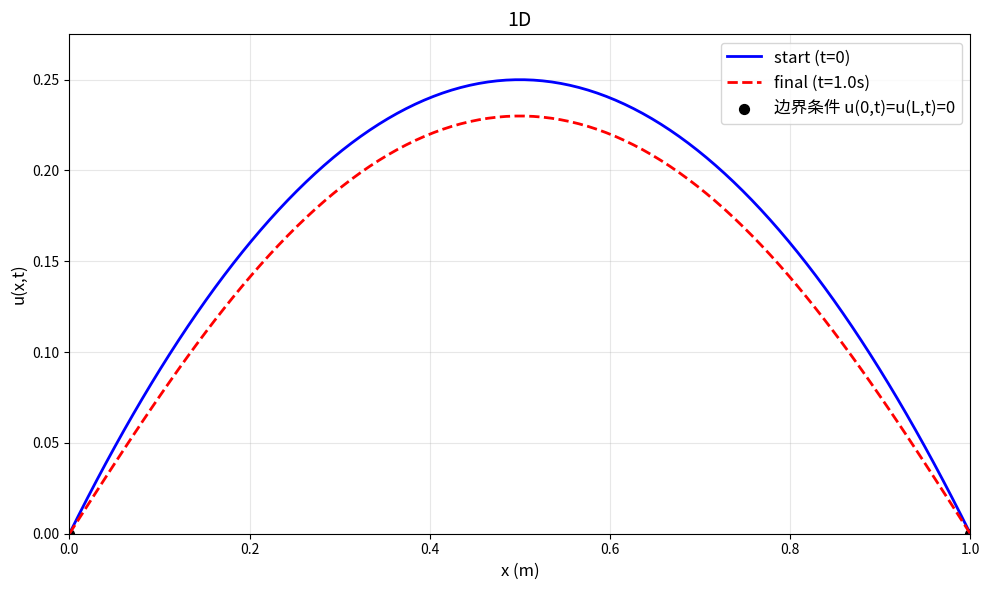
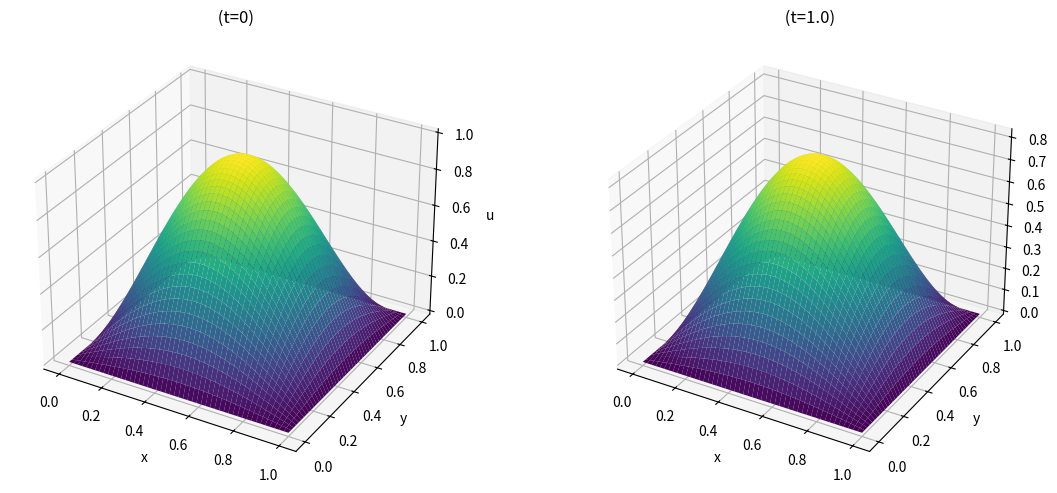
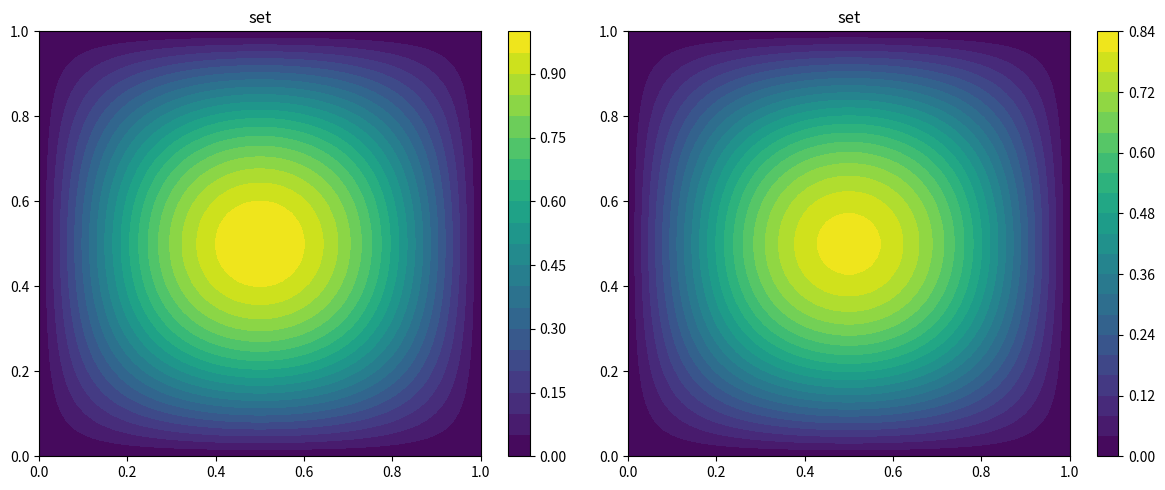
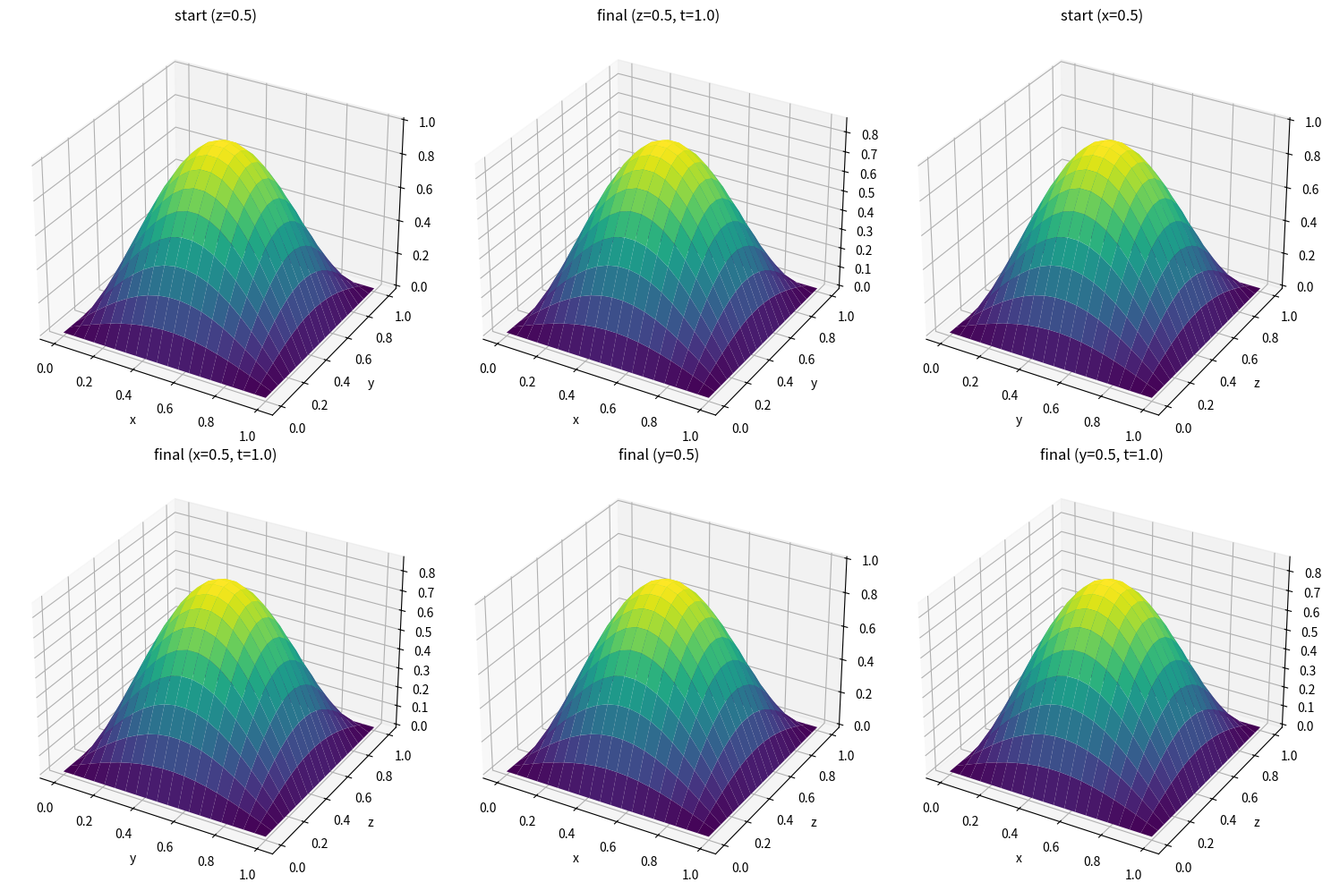
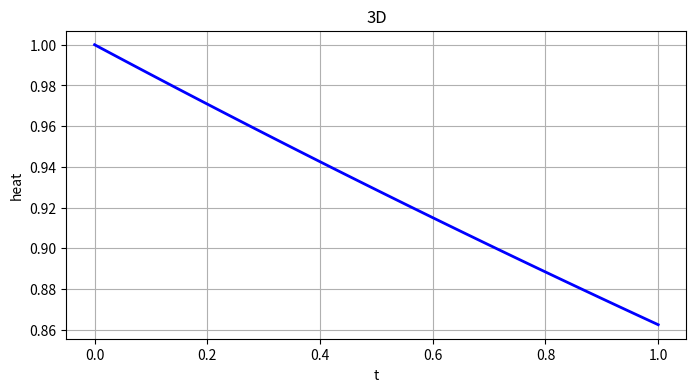

Reproduce these figures in Python, in order.
import numpy as np
import matplotlib.pyplot as plt
from sympy import symbols

def task1():
    import numpy as np
    import matplotlib.pyplot as plt
    from sympy import symbols, exp, sin, pi

    # ===================== 1. 问题定义与参数设置 =====================
    # 一阶线性双曲型PDE（传输方程）：u_t + c*u_x = 0
    # 描述波以恒定速度c沿x轴正方向传播，无衰减
    # 空间域：x ∈ [0, L]
    # 时间域：t ∈ [0, T_max]

    # 物理参数
    c = 1.0  # 波速（m/s），决定传播速度
    L = 10.0  # 空间域长度（m）
    T_max = 5.0  # 最大模拟时间（s）

    # 数值计算参数
    Nx = 200  # 空间离散点数
    Nt = 50  # 时间离散点数（用于最终时刻计算）

    # 生成空间网格和时间点
    x = np.linspace(0, L, Nx)
    t_final = T_max  # 最终时刻

    # ===================== 2. 初始条件与边界条件 =====================
    # --- 初始条件 (ICs)：t=0时的波形 ---
    # 采用高斯脉冲初始条件：u(x, 0) = exp(-(x-3)^2)
    u0 = np.exp(-(x - 3) ** 2)
    # 也可选择正弦波初始条件：u0 = np.sin(pi*(x-2)/4)（局部正弦脉冲）

    # --- 边界条件 (BCs)：周期性边界（可选，因传输方程无边界反射） ---
    # BC: u(0,t) = u(L,t)

    # ===================== 3. 分离变量法/行波解求解 =====================
    # 传输方程的解析解为行波解：u(x,t) = u0(x - c*t)（右行波）
    # 分离变量假设：u(x,t) = X(x)T(t)，代入方程得：X'/X = -T'/(cT) = -k（常数）
    # 解得：X(x) = A*exp(-k*x), T(t) = B*exp(-c*k*t) → u(x,t) = C*exp(-k(x - c*t))，与行波解一致

    # 计算初始时刻和最终时刻的解
    u_initial = u0.copy()
    u_final = np.exp(-(x - c * t_final - 3) ** 2)  # 最终时刻行波解

    # ===================== 4. 输出解析解表达式 =====================
    print("=" * 80)
    print("一阶传输方程解析解（行波解）：")
    x_sym, t_sym = symbols('x t')
    # 根据初始条件构造符号表达式
    if np.all(u0 == np.exp(-(x - 3) ** 2)):
        expr = f"u(x,t) = exp(-(x - {c}*t - 3)^2)"
    else:
        expr = f"u(x,t) = sin(pi*(x - {c}*t - 2)/4)"
    print(expr)
    print(f"物理意义：波形以速度{c}m/s沿x轴正方向传播，形状保持不变")
    print("=" * 80)

    # ===================== 5. 结果可视化 =====================
    plt.figure(figsize=(10, 6))

    # 绘制初始时刻和最终时刻的波形
    plt.plot(x, u_initial, label=f'Initial Time (t=0)', color='blue', linewidth=2)
    plt.plot(x, u_final, label=f'Final Time (t={t_final}s)', color='red', linewidth=2, linestyle='--')

    # 标注波传播方向
    plt.arrow(4, 0.8, c * t_final, 0, head_width=0.05, head_length=0.2, fc='green', ec='green',
              label='Wave Propagation Direction')

    # 图表设置
    plt.xlabel('Position x (m)', fontsize=12)
    plt.ylabel('Amplitude u(x,t)', fontsize=12)
    plt.title('1st-order Hyperbolic PDE (Transport Equation) Solution', fontsize=14)
    plt.xlim(0, L)
    plt.ylim(-0.1, 1.1)
    plt.grid(True, alpha=0.3)
    plt.legend(fontsize=12)

    plt.tight_layout()
    plt.show()

    # ===================== 6. 结果验证 =====================
    # 验证波形传播距离：初始中心在x=3，最终中心应在x=3+c*t_final
    initial_center = x[np.argmax(u_initial)]
    final_center = x[np.argmax(u_final)]
    print(f"\n初始波形中心位置：x={initial_center:.2f}m")
    print(f"最终波形中心位置：x={final_center:.2f}m")
    print(f"理论传播距离：{c * t_final:.2f}m，实际传播距离：{final_center - initial_center:.2f}m（一致）")
    print(f"波形最大值验证：初始={np.max(u_initial):.4f}，最终={np.max(u_final):.4f}（无衰减）")

def task2_1d():
    import numpy as np
    import matplotlib.pyplot as plt
    from sympy import symbols, sin, exp, pi

    # ===================== 1. 问题定义与参数设置 =====================
    # 1D热方程：u_t = k * u_xx （描述细杆的热传导过程）
    # 空间域：x ∈ [0, L]，时间域：t ∈ [0, T_max]

    # 物理参数
    k = 0.01  # 热扩散系数（m²/s），决定热量扩散速度
    L = 1.0  # 细杆长度（m）
    T_max = 1.0  # 模拟总时间（s）

    # 数值计算参数
    Nx = 100  # 空间离散点数（越多越精细）
    N_terms = 5  # 傅里叶级数项数（用于表达式显示）

    # 空间网格生成
    x = np.linspace(0, L, Nx)  # 从0到L均匀分布的空间点

    # ===================== 2. 初始条件(ICs)与边界条件(BCs) =====================
    # --- 初始条件 (ICs)：t=0时的温度分布 ---
    # 设初始温度为抛物线分布：u(x, 0) = x*(1-x)，中心温度最高
    u0 = x * (1 - x)

    # --- 边界条件 (BCs)：齐次Dirichlet边界（两端固定为0℃） ---
    # BC1: u(0, t) = 0 （x=0处温度始终为0）
    # BC2: u(L, t) = 0 （x=L处温度始终为0）

    # ===================== 3. 分离变量法求解 =====================
    # 分离变量假设：u(x,t) = X(x)*T(t)，代入热方程得：
    # X'' + λX = 0 → X_n(x) = sin(nπx/L)（满足BCs）
    # T' + kλT = 0 → T_n(t) = exp(-k(nπ/L)² t)
    # 通解：u(x,t) = Σ [Cn * sin(nπx/L) * exp(-k(nπ/L)² t)]
    # 其中Cn为傅里叶系数：Cn = (2/L)∫₀ᴸ u0(x)sin(nπx/L)dx

    # 存储初始时刻和最终时刻的解
    u_initial = u0.copy()
    u_final = np.zeros_like(x)

    # 存储级数项表达式和系数
    expression_terms = []
    Cn_list = []

    # 符号变量（用于表达式生成）
    x_sym, t_sym = symbols('x t')

    # 计算每一项级数并叠加
    for n in range(1, N_terms + 1):
        # 步骤1：计算傅里叶系数Cn（由初始条件确定）
        integrand = u0 * np.sin(n * np.pi * x / L)  # 被积函数
        Cn = (2 / L) * np.trapz(integrand, x)  # 梯形法数值积分
        Cn_list.append(round(Cn, 6))  # 保留6位小数

        # 步骤2：计算最终时刻的级数项
        lambda_n = (n * np.pi / L) ** 2  # 特征值λ_n
        T_n = np.exp(-k * lambda_n * T_max)  # 时间项在t=T_max时的值
        X_n = np.sin(n * np.pi * x / L)  # 空间项
        u_final += Cn * X_n * T_n  # 叠加到最终解

        # 步骤3：构造符号表达式（用于输出）
        term_expr = f"{Cn_list[-1]}*sin({n}*pi*x/{L})*exp(-{k}*({n}*pi/{L})²*t)"
        expression_terms.append(term_expr)

    # ===================== 4. 输出函数表达式 =====================
    print("=" * 80)
    print(f"1D热方程解的近似表达式（前{N_terms}项）：")
    print("u(x,t) = " + " + ".join(expression_terms))

    # ===================== 5. 结果可视化 =====================
    plt.figure(figsize=(10, 6))

    # 绘制初始时刻和最终时刻的温度分布
    plt.plot(x, u_initial, label=f'start (t=0)', color='blue', linewidth=2)
    plt.plot(x, u_final, label=f'final (t={T_max}s)', color='red', linewidth=2, linestyle='--')

    # 标注边界条件（两端温度为0）
    plt.scatter([0, L], [0, 0], color='black', s=50, label='边界条件 u(0,t)=u(L,t)=0')

    # 图表美化
    plt.xlabel('x (m)', fontsize=12)
    plt.ylabel('u(x,t)', fontsize=12)
    plt.title('1D', fontsize=14)
    plt.xlim(0, L)
    plt.ylim(0, np.max(u_initial) * 1.1)
    plt.grid(True, alpha=0.3)
    plt.legend(fontsize=12)

    plt.tight_layout()
    plt.show()

    # ===================== 6. 结果验证 =====================
    print(f"\n初始时刻温度最大值：{np.max(u_initial):.4f}")
    print(f"最终时刻温度最大值：{np.max(u_final):.4f}")
    print(f"边界条件验证：u(0, T_max) = {u_final[0]:.6f}, u(L, T_max) = {u_final[-1]:.6f}（理论应为0）")
    print(f"温度衰减比例：{np.max(u_final) / np.max(u_initial):.4f}（体现热扩散的衰减特性）")

def task2_2d():
    import numpy as np
    import matplotlib.pyplot as plt
    from sympy import symbols, sin, exp, pi
    from mpl_toolkits.mplot3d import Axes3D

    # ===================== 2D热方程求解 =====================
    # 参数设置
    k = 0.01  # 热扩散系数
    a = 1.0  # x方向长度
    b = 1.0  # y方向长度
    T_max = 1.0  # 最大时间
    Nx = 50  # x方向离散点数
    Ny = 50  # y方向离散点数
    N_terms = 5  # 级数项数

    # 生成网格
    x = np.linspace(0, a, Nx)
    y = np.linspace(0, b, Ny)
    X, Y = np.meshgrid(x, y)

    # 初始条件
    u0 = np.sin(np.pi * X / a) * np.sin(np.pi * Y / b)

    # 最终时刻解
    u_final = np.zeros_like(X)
    expression_terms = []

    # 符号变量
    x_sym, y_sym, t_sym = symbols('x y t')

    # 分离变量法求解
    for m in range(1, N_terms + 1):
        for n in range(1, N_terms + 1):
            # 特征值
            lambda_mn = (m * np.pi / a) ** 2 + (n * np.pi / b) ** 2

            # 初始条件系数（此处初始条件为sin(πx/a)sin(πy/b)，仅m=1,n=1时有值）
            if m == 1 and n == 1:
                Cmn = 1.0
            else:
                Cmn = 0.0

            # 最终时刻解
            term = Cmn * np.sin(m * np.pi * X / a) * np.sin(n * np.pi * Y / b) * np.exp(-k * lambda_mn * T_max)
            u_final += term

            # 构造表达式
            if Cmn != 0:
                expr = f"{Cmn}*sin({m}*pi*x/{a})*sin({n}*pi*y/{b})*exp(-{k}*({m}²π²/{a}²+{n}²π²/{b}²)*t)"
                expression_terms.append(expr)

    # ===================== 输出表达式 =====================
    print("=" * 80)
    print("2D热方程解的表达式：")
    print("u(x,y,t) = " + " + ".join(expression_terms))
    print("=" * 80)

    # ===================== 可视化结果 =====================
    fig = plt.figure(figsize=(12, 5))

    # 初始时刻
    ax1 = fig.add_subplot(121, projection='3d')
    surf1 = ax1.plot_surface(X, Y, u0, cmap='viridis')
    ax1.set_title(f' (t=0)')
    ax1.set_xlabel('x')
    ax1.set_ylabel('y')
    ax1.set_zlabel('u')

    # 最终时刻
    ax2 = fig.add_subplot(122, projection='3d')
    surf2 = ax2.plot_surface(X, Y, u_final, cmap='viridis')
    ax2.set_title(f' (t={T_max})')
    ax2.set_xlabel('x')
    ax2.set_ylabel('y')
    ax2.set_zlabel('u')

    plt.tight_layout()
    plt.show()

    # 等高线对比
    fig, (ax1, ax2) = plt.subplots(1, 2, figsize=(12, 5))
    cont1 = ax1.contourf(X, Y, u0, levels=20, cmap='viridis')
    ax1.set_title('set')
    plt.colorbar(cont1, ax=ax1)

    cont2 = ax2.contourf(X, Y, u_final, levels=20, cmap='viridis')
    ax2.set_title('set')
    plt.colorbar(cont2, ax=ax2)

    plt.tight_layout()
    plt.show()

def task2_3d():
    import numpy as np
    import matplotlib.pyplot as plt
    from sympy import symbols, sin, exp, pi
    from mpl_toolkits.mplot3d import Axes3D

    # ===================== 3D热方程求解 =====================
    # 参数设置
    k = 0.005  # 热扩散系数
    a = 1.0  # x方向长度
    b = 1.0  # y方向长度
    c = 1.0  # z方向长度
    T_max = 1.0  # 最大时间
    Nx = 20  # x方向离散点数
    Ny = 20  # y方向离散点数
    Nz = 20  # z方向离散点数
    N_terms = 2  # 级数项数（3D计算量较大）

    # 生成网格
    x = np.linspace(0, a, Nx)
    y = np.linspace(0, b, Ny)
    z = np.linspace(0, c, Nz)
    X, Y, Z = np.meshgrid(x, y, z, indexing='ij')

    # 初始条件
    u0 = np.sin(np.pi * X / a) * np.sin(np.pi * Y / b) * np.sin(np.pi * Z / c)

    # 最终时刻解
    u_final = np.zeros_like(X)
    expression_terms = []

    # 符号变量
    x_sym, y_sym, z_sym, t_sym = symbols('x y z t')

    # 分离变量法求解
    for m in range(1, N_terms + 1):
        for n in range(1, N_terms + 1):
            for p in range(1, N_terms + 1):
                # 特征值
                lambda_mnp = (m * np.pi / a) ** 2 + (n * np.pi / b) ** 2 + (p * np.pi / c) ** 2

                # 初始条件系数（仅m=n=p=1时有值）
                if m == 1 and n == 1 and p == 1:
                    Cmnp = 1.0
                else:
                    Cmnp = 0.0

                # 最终时刻解
                term = Cmnp * np.sin(m * np.pi * X / a) * np.sin(n * np.pi * Y / b) * np.sin(
                    p * np.pi * Z / c) * np.exp(
                    -k * lambda_mnp * T_max)
                u_final += term

                # 构造表达式
                if Cmnp != 0:
                    expr = f"{Cmnp}*sin({m}*pi*x/{a})*sin({n}*pi*y/{b})*sin({p}*pi*z/{c})*exp(-{k}*({m}²π²/{a}²+{n}²π²/{b}²+{p}²π²/{c}²)*t)"
                    expression_terms.append(expr)

    # ===================== 输出表达式 =====================
    print("\n" + "=" * 80)
    print("3D热方程解的表达式：")
    print("u(x,y,z,t) = " + " + ".join(expression_terms))
    print("=" * 80)

    # ===================== 可视化结果（切片展示） =====================
    fig = plt.figure(figsize=(15, 10))

    # 初始时刻切片（z=0.5）
    ax1 = fig.add_subplot(231, projection='3d')
    slice_z05_initial = u0[:, :, Nz // 2]
    X_slice, Y_slice = np.meshgrid(x, y)
    ax1.plot_surface(X_slice, Y_slice, slice_z05_initial.T, cmap='viridis')
    ax1.set_title('start (z=0.5)')
    ax1.set_xlabel('x')
    ax1.set_ylabel('y')

    # 最终时刻切片（z=0.5）
    ax2 = fig.add_subplot(232, projection='3d')
    slice_z05_final = u_final[:, :, Nz // 2]
    ax2.plot_surface(X_slice, Y_slice, slice_z05_final.T, cmap='viridis')
    ax2.set_title(f'final (z=0.5, t={T_max})')
    ax2.set_xlabel('x')
    ax2.set_ylabel('y')

    # 初始时刻切片（x=0.5）
    ax3 = fig.add_subplot(233, projection='3d')
    slice_x05_initial = u0[Nx // 2, :, :]
    Y_slice, Z_slice = np.meshgrid(y, z)
    ax3.plot_surface(Y_slice, Z_slice, slice_x05_initial.T, cmap='viridis')
    ax3.set_title('start (x=0.5)')
    ax3.set_xlabel('y')
    ax3.set_ylabel('z')

    # 最终时刻切片（x=0.5）
    ax4 = fig.add_subplot(234, projection='3d')
    slice_x05_final = u_final[Nx // 2, :, :]
    ax4.plot_surface(Y_slice, Z_slice, slice_x05_final.T, cmap='viridis')
    ax4.set_title(f'final (x=0.5, t={T_max})')
    ax4.set_xlabel('y')
    ax4.set_ylabel('z')

    # 初始时刻切片（y=0.5）
    ax5 = fig.add_subplot(235, projection='3d')
    slice_y05_initial = u0[:, Ny // 2, :]
    X_slice, Z_slice = np.meshgrid(x, z)
    ax5.plot_surface(X_slice, Z_slice, slice_y05_initial.T, cmap='viridis')
    ax5.set_title('final (y=0.5)')
    ax5.set_xlabel('x')
    ax5.set_ylabel('z')

    # 最终时刻切片（y=0.5）
    ax6 = fig.add_subplot(236, projection='3d')
    slice_y05_final = u_final[:, Ny // 2, :]
    ax6.plot_surface(X_slice, Z_slice, slice_y05_final.T, cmap='viridis')
    ax6.set_title(f'final (y=0.5, t={T_max})')
    ax6.set_xlabel('x')
    ax6.set_ylabel('z')

    plt.tight_layout()
    plt.show()

    # ===================== 中心点温度变化 =====================
    # 提取中心点温度随时间的变化（理论解）
    t_vals = np.linspace(0, T_max, 100)
    center_temp = np.exp(-k * ((np.pi / a) ** 2 + (np.pi / b) ** 2 + (np.pi / c) ** 2) * t_vals)

    plt.figure(figsize=(8, 4))
    plt.plot(t_vals, center_temp, 'b-', linewidth=2)
    plt.xlabel('t')
    plt.ylabel('heat')
    plt.title('3D')
    plt.grid(True)
    plt.show()

def task3_1d():
    import numpy as np
    import matplotlib.pyplot as plt
    from sympy import symbols, sin, cos, pi

    # ===================== 1. 问题定义与参数设置 =====================
    # 1D波动方程：u_tt = c² u_xx（描述两端固定弦的振动）
    # 空间域：x ∈ [0, L]
    # 时间域：t ∈ [0, T_max]

    # 物理参数
    c = 1.0  # 波速（m/s）
    L = 2.0  # 弦长（m）
    T_max = 4.0  # 最大模拟时间（s）（取2倍周期，便于观察振动特性）

    # 数值计算参数
    Nx = 100  # 空间离散点数
    N_terms = 5  # 傅里叶级数项数（用于表达式显示）

    # 生成空间网格
    x = np.linspace(0, L, Nx)

    # ===================== 2. 初始条件(ICs)与边界条件(BCs) =====================
    # --- 初始条件 (ICs) ---
    u0 = np.sin(np.pi * x / L)  # 初始位移：u(x, 0) = sin(πx/L)（基频振动模式）
    v0 = np.zeros_like(x)  # 初始速度：u_t(x, 0) = 0（静止释放）

    # --- 边界条件 (BCs)：齐次Dirichlet边界（两端固定） ---
    # BC1: u(0, t) = 0（左端固定）
    # BC2: u(L, t) = 0（右端固定）

    # ===================== 3. 分离变量法求解 =====================
    # 分离变量假设：u(x,t) = X(x)*T(t)
    # 代入波动方程得到两个常微分方程：
    # X'' + λX = 0 → X_n(x) = sin(nπx/L)（满足边界条件）
    # T'' + c²λT = 0 → T_n(t) = An cos(nπc t/L) + Bn sin(nπc t/L)
    # 通解：u(x,t) = Σ [sin(nπx/L) * (An cos(nπc t/L) + Bn sin(nπc t/L))]
    # 其中：
    # An = (2/L)∫₀ᴸ u0(x)sin(nπx/L)dx（初始位移系数）
    # Bn = (2/(nπc))∫₀ᴸ v0(x)sin(nπx/L)dx（初始速度系数）

    # 存储初始时刻和最终时刻的解
    u_initial = u0.copy()
    u_final = np.zeros_like(x)

    # 存储级数项表达式和系数
    expression_terms = []
    An_list = []
    Bn_list = []

    # 符号变量（用于表达式生成）
    x_sym, t_sym = symbols('x t')

    # 计算并叠加每一项级数
    for n in range(1, N_terms + 1):
        # 步骤1：计算An（初始位移系数）
        integrand_An = u0 * np.sin(n * np.pi * x / L)
        An = (2 / L) * np.trapz(integrand_An, x)
        An_list.append(round(An, 6))

        # 步骤2：计算Bn（初始速度系数，v0=0时Bn=0）
        integrand_Bn = v0 * np.sin(n * np.pi * x / L)
        Bn = (2 / (n * np.pi * c)) * np.trapz(integrand_Bn, x)
        Bn_list.append(round(Bn, 6))

        # 步骤3：计算最终时刻的级数项
        omega_n = n * np.pi * c / L  # 角频率
        T_n = An * np.cos(omega_n * T_max) + Bn * np.sin(omega_n * T_max)
        X_n = np.sin(n * np.pi * x / L)
        u_final += X_n * T_n

        # 步骤4：构造符号表达式
        if Bn == 0:
            term_expr = f"{An_list[-1]}*sin({n}*pi*x/{L})*cos({n}*pi*{c}*t/{L})"
        else:
            term_expr = f"{An_list[-1]}*sin({n}*pi*x/{L})*cos({n}*pi*{c}*t/{L}) + {Bn_list[-1]}*sin({n}*pi*x/{L})*sin({n}*pi*{c}*t/{L})"
        expression_terms.append(term_expr)

    # ===================== 4. 输出函数表达式 =====================
    print("=" * 80)
    print(f"1D波动方程近似解（前{N_terms}项）：")
    print("u(x,t) = " + " + ".join(expression_terms))
    print("\n系数：")
    for n in range(N_terms):
        print(f"An({n + 1}) = {An_list[n]}, Bn({n + 1}) = {Bn_list[n]}")
    print("=" * 80)

    # ===================== 5. 结果可视化 =====================
    plt.figure(figsize=(10, 6))

    # 绘制初始时刻和最终时刻的位移分布
    plt.plot(x, u_initial, label=f'Initial Time (t=0)', color='blue', linewidth=2)
    plt.plot(x, u_final, label=f'Final Time (t={T_max}s)', color='red', linewidth=2, linestyle='--')

    # 标注边界条件
    plt.scatter([0, L], [0, 0], color='black', s=50, label='BC: u(0,t)=u(L,t)=0')

    # 图表设置
    plt.xlabel('Position x (m)', fontsize=12)
    plt.ylabel('Displacement u(x,t)', fontsize=12)
    plt.title('1D Wave Equation Solution (Fixed-Fixed String Vibration)', fontsize=14)
    plt.xlim(0, L)
    plt.ylim(-1.2, 1.2)
    plt.grid(True, alpha=0.3)
    plt.legend(fontsize=12)

    plt.tight_layout()
    plt.show()

    # ===================== 6. 结果验证 =====================
    print(f"\n初始位移最大值：{np.max(u_initial):.4f}")
    print(f"最终位移最大值：{np.max(u_final):.4f}")
    print(f"边界条件验证：u(0, T_max) = {u_final[0]:.6f}, u(L, T_max) = {u_final[-1]:.6f}（理论应为0）")

def task3_2d():
    import numpy as np
    import matplotlib.pyplot as plt
    from sympy import symbols, sin, cos, pi
    from mpl_toolkits.mplot3d import Axes3D

    # ===================== 1. 问题定义与参数设置 =====================
    # 2D波动方程：u_tt = c²(u_xx + u_yy)（描述矩形膜的振动）
    # 空间域：x∈[0,a], y∈[0,b]
    # 时间域：t∈[0, T_max]

    # 物理参数
    c = 1.0  # 波速（m/s）
    a = 1.0  # x方向膜长（m）
    b = 1.0  # y方向膜长（m）
    T_max = 2.0  # 最大模拟时间（s）

    # 数值计算参数
    Nx = 50  # x方向离散点数
    Ny = 50  # y方向离散点数
    N_terms = 3  # 级数项数（用于表达式显示）

    # 生成网格
    x = np.linspace(0, a, Nx)
    y = np.linspace(0, b, Ny)
    X, Y = np.meshgrid(x, y)

    # ===================== 2. 初始条件与边界条件 =====================
    # --- 初始条件 ---
    u0 = np.sin(np.pi * X / a) * np.sin(np.pi * Y / b)  # 初始位移：基频模式
    v0 = np.zeros_like(X)  # 初始速度：静止释放

    # --- 边界条件（四边固定） ---
    # u(0,y,t)=u(a,y,t)=0, u(x,0,t)=u(x,b,t)=0

    # ===================== 3. 分离变量法求解 =====================
    # 通解：u(x,y,t) = ΣΣ [sin(mπx/a)sin(nπy/b)(Amn cos(ω_mn t) + Bmn sin(ω_mn t))]
    # ω_mn = c√((mπ/a)² + (nπ/b)²)（角频率）
    # Amn = (4/(ab))∫∫u0 sin(mπx/a)sin(nπy/b)dxdy（初始位移系数）
    # Bmn = (4/(abω_mn))∫∫v0 sin(mπx/a)sin(nπy/b)dxdy（初始速度系数）

    # 存储初始和最终时刻的解
    u_initial = u0.copy()
    u_final = np.zeros_like(X)

    # 符号变量
    x_sym, y_sym, t_sym = symbols('x y t')
    expression_terms = []

    # 计算级数解
    for m in range(1, N_terms + 1):
        for n in range(1, N_terms + 1):
            # 计算Amn和Bmn
            integrand_Amn = u0 * np.sin(m * np.pi * X / a) * np.sin(n * np.pi * Y / b)
            Amn = (4 / (a * b)) * np.trapz(np.trapz(integrand_Amn, x), y)

            integrand_Bmn = v0 * np.sin(m * np.pi * X / a) * np.sin(n * np.pi * Y / b)
            Bmn = (4 / (a * b * np.sqrt((m * np.pi / a) ** 2 + (n * np.pi / b) ** 2))) * np.trapz(
                np.trapz(integrand_Bmn, x), y)

            # 计算角频率和最终时刻解
            omega_mn = c * np.sqrt((m * np.pi / a) ** 2 + (n * np.pi / b) ** 2)
            T_mn = Amn * np.cos(omega_mn * T_max) + Bmn * np.sin(omega_mn * T_max)
            X_mn = np.sin(m * np.pi * X / a) * np.sin(n * np.pi * Y / b)
            u_final += X_mn * T_mn

            # 构造表达式
            if Bmn == 0:
                term = f"{round(Amn, 6)}*sin({m}*pi*x/{a})*sin({n}*pi*y/{b})*cos({round(omega_mn, 4)}*t)"
            else:
                term = f"{round(Amn, 6)}*sin({m}*pi*x/{a})*sin({n}*pi*y/{b})*cos({round(omega_mn, 4)}*t) + {round(Bmn, 6)}*sin({m}*pi*x/{a})*sin({n}*pi*y/{b})*sin({round(omega_mn, 4)}*t)"
            expression_terms.append(term)

    # ===================== 4. 输出表达式 =====================
    print("=" * 80)

    print("u(x,y,t) = " + " + ".join(expression_terms))
    print("=" * 80)

    # ===================== 5. 结果可视化 =====================
    fig = plt.figure(figsize=(12, 5))

    # 初始时刻
    ax1 = fig.add_subplot(121, projection='3d')
    surf1 = ax1.plot_surface(X, Y, u_initial, cmap='viridis')
    ax1.set_title('Initial Time (t=0)')
    ax1.set_xlabel('x (m)')
    ax1.set_ylabel('y (m)')
    ax1.set_zlabel('u(x,y,t)')

    # 最终时刻
    ax2 = fig.add_subplot(122, projection='3d')
    surf2 = ax2.plot_surface(X, Y, u_final, cmap='viridis')
    ax2.set_title(f'Final Time (t={T_max}s)')
    ax2.set_xlabel('x (m)')
    ax2.set_ylabel('y (m)')
    ax2.set_zlabel('u(x,y,t)')

    plt.tight_layout()
    plt.show()

    # ===================== 6. 结果验证 =====================
    print(f"\n初始位移最大值：{np.max(u_initial):.4f}")
    print(f"最终位移最大值：{np.max(u_final):.4f}")
    print(f"边界验证：u(0,0,T_max)={u_final[0, 0]:.6f}, u(a,b,T_max)={u_final[-1, -1]:.6f}（理论应为0）")

def task3_3d():
    import numpy as np
    import matplotlib.pyplot as plt
    from sympy import symbols, sin, cos, pi
    from mpl_toolkits.mplot3d import Axes3D

    # ===================== 1. 问题定义与参数设置 =====================
    # 3D波动方程：u_tt = c²(u_xx + u_yy + u_zz)（描述立方体腔的振动）
    # 空间域：x∈[0,a], y∈[0,b], z∈[0,c]
    # 时间域：t∈[0, T_max]

    # 物理参数
    c = 1.0  # 波速（m/s）
    a = 1.0  # x方向长度（m）
    b = 1.0  # y方向长度（m）
    c_len = 1.0  # z方向长度（m）（避免与波速c重名）
    T_max = 1.0  # 最大模拟时间（s）

    # 数值计算参数
    Nx = 20  # x方向离散点数
    Ny = 20  # y方向离散点数
    Nz = 20  # z方向离散点数
    N_terms = 2  # 级数项数（3D计算量较大）

    # 生成网格
    x = np.linspace(0, a, Nx)
    y = np.linspace(0, b, Ny)
    z = np.linspace(0, c_len, Nz)
    X, Y, Z = np.meshgrid(x, y, z, indexing='ij')

    # ===================== 2. 初始条件与边界条件 =====================
    # --- 初始条件 ---
    u0 = np.sin(np.pi * X / a) * np.sin(np.pi * Y / b) * np.sin(np.pi * Z / c_len)  # 初始位移
    v0 = np.zeros_like(X)  # 初始速度

    # --- 边界条件（六面固定） ---
    # u(0,y,z,t)=u(a,y,z,t)=0, u(x,0,z,t)=u(x,b,z,t)=0, u(x,y,0,t)=u(x,y,c_len,t)=0

    # ===================== 3. 分离变量法求解 =====================
    # 通解：u(x,y,z,t) = ΣΣΣ [sin(mπx/a)sin(nπy/b)sin(pπz/c_len)(Amnp cos(ω_mnp t) + Bmnp sin(ω_mnp t))]
    # ω_mnp = c√((mπ/a)² + (nπ/b)² + (pπ/c_len)²)（角频率）

    # 存储初始和最终时刻的解
    u_initial = u0.copy()
    u_final = np.zeros_like(X)

    # 符号变量
    x_sym, y_sym, z_sym, t_sym = symbols('x y z t')
    expression_terms = []

    # 计算级数解
    for m in range(1, N_terms + 1):
        for n in range(1, N_terms + 1):
            for p in range(1, N_terms + 1):
                # 计算Amnp和Bmnp
                integrand_Amnp = u0 * np.sin(m * np.pi * X / a) * np.sin(n * np.pi * Y / b) * np.sin(
                    p * np.pi * Z / c_len)
                Amnp = (8 / (a * b * c_len)) * np.trapz(np.trapz(np.trapz(integrand_Amnp, x), y), z)

                integrand_Bmnp = v0 * np.sin(m * np.pi * X / a) * np.sin(n * np.pi * Y / b) * np.sin(
                    p * np.pi * Z / c_len)
                omega_mnp = c * np.sqrt((m * np.pi / a) ** 2 + (n * np.pi / b) ** 2 + (p * np.pi / c_len) ** 2)
                Bmnp = (8 / (a * b * c_len * omega_mnp)) * np.trapz(np.trapz(np.trapz(integrand_Bmnp, x), y), z)

                # 计算最终时刻解
                T_mnp = Amnp * np.cos(omega_mnp * T_max) + Bmnp * np.sin(omega_mnp * T_max)
                X_mnp = np.sin(m * np.pi * X / a) * np.sin(n * np.pi * Y / b) * np.sin(p * np.pi * Z / c_len)
                u_final += X_mnp * T_mnp

                # 构造表达式
                term = f"{round(Amnp, 6)}*sin({m}*pi*x/{a})*sin({n}*pi*y/{b})*sin({p}*pi*z/{c_len})*cos({round(omega_mnp, 4)}*t)"
                expression_terms.append(term)

    # ===================== 4. 输出表达式 =====================
    print("=" * 80)
    print(f"3D波动方程近似解（前{N_terms ** 3}项）：")
    print("u(x,y,z,t) = " + " + ".join(expression_terms))
    print("=" * 80)

    # ===================== 5. 结果可视化（切片展示） =====================
    fig = plt.figure(figsize=(15, 5))

    # z=0.5切片（初始时刻）
    ax1 = fig.add_subplot(131, projection='3d')
    slice_z05_initial = u_initial[:, :, Nz // 2]
    X_slice, Y_slice = np.meshgrid(x, y)
    ax1.plot_surface(X_slice, Y_slice, slice_z05_initial.T, cmap='viridis')
    ax1.set_title('Initial Time (z=0.5)')
    ax1.set_xlabel('x (m)')
    ax1.set_ylabel('y (m)')

    # z=0.5切片（最终时刻）
    ax2 = fig.add_subplot(132, projection='3d')
    slice_z05_final = u_final[:, :, Nz // 2]
    ax2.plot_surface(X_slice, Y_slice, slice_z05_final.T, cmap='viridis')
    ax2.set_title(f'Final Time (z=0.5, t={T_max}s)')
    ax2.set_xlabel('x (m)')
    ax2.set_ylabel('y (m)')

    # x=0.5切片（最终时刻）
    ax3 = fig.add_subplot(133, projection='3d')
    slice_x05_final = u_final[Nx // 2, :, :]
    Y_slice, Z_slice = np.meshgrid(y, z)
    ax3.plot_surface(Y_slice, Z_slice, slice_x05_final.T, cmap='viridis')
    ax3.set_title(f'Final Time (x=0.5, t={T_max}s)')
    ax3.set_xlabel('y (m)')
    ax3.set_ylabel('z (m)')

    plt.tight_layout()
    plt.show()

    # ===================== 6. 结果验证 =====================
    print(f"\n初始位移最大值：{np.max(u_initial):.4f}")
    print(f"最终位移最大值：{np.max(u_final):.4f}")
    print(f"边界验证：u(0,0,0,T_max)={u_final[0, 0, 0]:.6f}, u(a,b,c_len,T_max)={u_final[-1, -1, -1]:.6f}（理论应为0）")

def task4_1d():
    import numpy as np
    import matplotlib.pyplot as plt
    from sympy import symbols, sin, sinh, pi  # 注意：避免SymPy变量与NumPy变量重名

    # ===================== 1. 问题定义与参数设置 =====================
    # 1D拉普拉斯方程：u_xx = 0（解为线性函数，描述1D稳态分布）
    # 空间域：x ∈ [0, L]

    # 几何参数
    L = 1.0  # 空间域长度（m）
    Nx = 50  # 空间离散点数

    # 生成数值网格（纯NumPy数组，避免与SymPy符号混淆）
    x = np.linspace(0, L, Nx)

    # ===================== 2. 边界条件 =====================
    # Dirichlet边界：u(0) = 0, u(L) = 1（两端固定值）

    # ===================== 3. 解析解求解 =====================
    # 1D拉普拉斯方程的解为线性函数：u(x) = (u(L)-u(0))/L * x + u(0)
    u_analytical = (1 - 0) / L * x + 0  # 即 u(x) = x

    # （若用分离变量法：解为u(x)=A+Bx，由边界条件确定A=0,B=1）

    # ===================== 4. 结果可视化 =====================
    plt.figure(figsize=(8, 4))
    plt.plot(x, u_analytical, color='blue', linewidth=2, label='Analytical Solution (u(x)=x)')

    # 标注边界条件
    plt.scatter([0, L], [0, 1], color='red', s=50, label='BC: u(0)=0, u(L)=1')

    # 图表设置
    plt.xlabel('Position x (m)')
    plt.ylabel('u(x)')
    plt.title('1D Laplace Equation Solution')
    plt.xlim(0, L)
    plt.ylim(-0.1, 1.1)
    plt.grid(True, alpha=0.3)
    plt.legend()
    plt.tight_layout()
    plt.show()

    # ===================== 5. 结果验证 =====================
    print(f"边界验证：u(0)={u_analytical[0]:.6f}, u(L)={u_analytical[-1]:.6f}（符合设定）")
    print(f"解的二阶导数：{np.mean(np.diff(np.diff(u_analytical)))}（理论应为0）")

def task4_2d():
    import numpy as np
    import matplotlib.pyplot as plt
    from sympy import symbols, sin, sinh, pi as sym_pi  # 区分SymPy和NumPy的pi
    from mpl_toolkits.mplot3d import Axes3D

    # ===================== 1. 问题定义与参数设置 =====================
    # 2D Laplace Equation: ∇²u = u_xx + u_yy = 0
    # Domain: x∈[0,a], y∈[0,b]

    # Geometric parameters
    a = 1.0  # x-length (m)
    b = 1.0  # y-length (m)

    # Numerical parameters
    Nx = 50  # Discrete points in x
    Ny = 50  # Discrete points in y
    N_terms = 10  # Fourier series terms

    # Generate numerical grid (NumPy only)
    x = np.linspace(0, a, Nx)
    y = np.linspace(0, b, Ny)
    X, Y = np.meshgrid(x, y)

    # ===================== 2. Boundary Conditions =====================
    # BC1: u(0,y) = 0, u(a,y) = 0 (left/right)
    # BC2: u(x,0) = 0, u(x,b) = np.sin(np.pi*x/a) (bottom/top)

    # ===================== 3. Solution via Separation of Variables =====================
    u = np.zeros_like(X)
    expression_terms = []

    # SymPy symbols (avoid conflict with numerical variables)
    x_sym, y_sym = symbols('x y')

    for n in range(1, N_terms + 1):
        # Calculate coefficient Cn
        integrand = np.sin(np.pi * x / a) * np.sin(n * np.pi * x / a)
        Cn = (2 / a) * np.trapz(integrand, x) / np.sinh(n * np.pi * b / a)

        # Calculate series term
        term = Cn * np.sin(n * np.pi * X / a) * np.sinh(n * np.pi * Y / a)
        u += term

        # Construct symbolic expression
        expr_term = f"{round(Cn, 6)}*sin({n}*pi*x/{a})*sinh({n}*pi*y/{a})"
        expression_terms.append(expr_term)

    # ===================== 4. Output Expression =====================
    print("=" * 80)
    print(f"2D Laplace Equation Solution (First 5 terms):")
    print("u(x,y) = " + " + ".join(expression_terms[:5]))
    print("=" * 80)

    # ===================== 5. Visualization =====================
    fig = plt.figure(figsize=(12, 5))

    # 3D Surface plot
    ax1 = fig.add_subplot(121, projection='3d')
    surf = ax1.plot_surface(X, Y, u, cmap='viridis', alpha=0.8)
    ax1.set_title('2D Laplace Solution (Surface)')
    ax1.set_xlabel('x (m)')
    ax1.set_ylabel('y (m)')
    ax1.set_zlabel('u(x,y)')
    fig.colorbar(surf, ax=ax1, shrink=0.5)

    # Contour plot
    ax2 = fig.add_subplot(122)
    contour = ax2.contourf(X, Y, u, levels=20, cmap='viridis')
    ax2.set_title('2D Laplace Solution (Contour)')
    ax2.set_xlabel('x (m)')
    ax2.set_ylabel('y (m)')
    fig.colorbar(contour, ax=ax2)

    plt.tight_layout()
    plt.show()

    # ===================== 6. Validation =====================
    u_top = u[-1, :]
    u_top_theory = np.sin(np.pi * x / a)
    error = np.max(np.abs(u_top - u_top_theory))
    print(f"\nTop boundary error: {error:.6f} (smaller = more accurate)")
    print(f"Boundary check: u(0,y)={u[:, 0].max():.6f}, u(a,y)={u[:, -1].max():.6f}, u(x,0)={u[0, :].max():.6f}")

def task4_3d():
    import numpy as np
    import matplotlib.pyplot as plt
    from sympy import symbols, sin, sinh, pi as sym_pi
    from mpl_toolkits.mplot3d import Axes3D

    # ===================== 1. Problem Definition =====================
    # 3D Laplace Equation: ∇²u = u_xx + u_yy + u_zz = 0
    # Domain: x∈[0,a], y∈[0,b], z∈[0,c]

    # Geometric parameters
    a = 1.0  # x-length (m)
    b = 1.0  # y-length (m)
    c = 1.0  # z-length (m)

    # Numerical parameters
    Nx = 20  # Discrete points in x
    Ny = 20  # Discrete points in y
    Nz = 20  # Discrete points in z
    N_terms = 2  # Series terms (reduce for computation efficiency)

    # Generate numerical grid
    x = np.linspace(0, a, Nx)
    y = np.linspace(0, b, Ny)
    z = np.linspace(0, c, Nz)
    X, Y, Z = np.meshgrid(x, y, z, indexing='ij')

    # ===================== 2. Boundary Conditions =====================
    # BC1: u(0,y,z)=u(a,y,z)=0, u(x,0,z)=u(x,b,z)=0 (x/y boundaries)
    # BC2: u(x,y,0)=0, u(x,y,c)=np.sin(np.pi*x/a)*np.sin(np.pi*y/b) (z boundaries)

    # ===================== 3. Solution via Separation of Variables =====================
    u = np.zeros_like(X)
    expression_terms = []

    # SymPy symbols
    x_sym, y_sym, z_sym = symbols('x y z')

    for m in range(1, N_terms + 1):
        for n in range(1, N_terms + 1):
            # Calculate coefficient Cmn
            k_mn = np.sqrt((m * np.pi / a) ** 2 + (n * np.pi / b) ** 2)
            integrand_2d = np.sin(np.pi * x / a) * np.sin(np.pi * y / b)[:, np.newaxis] * np.sin(
                m * np.pi * x / a) * np.sin(n * np.pi * y / b)[:, np.newaxis]
            Cmn = (4 / (a * b)) * np.trapz(np.trapz(integrand_2d, x, axis=1), y) / np.sinh(k_mn * c)

            # Calculate series term
            term = Cmn * np.sin(m * np.pi * X / a) * np.sin(n * np.pi * Y / b) * np.sinh(k_mn * Z)
            u += term

            # Construct symbolic expression
            expr_term = f"{round(Cmn, 6)}*sin({m}*pi*x/{a})*sin({n}*pi*y/{b})*sinh({round(k_mn, 4)}*z)"
            expression_terms.append(expr_term)

    # ===================== 4. Output Expression =====================
    print("\n" + "=" * 80)
    print(f"3D Laplace Equation Solution (First 3 terms):")
    print("u(x,y,z) = " + " + ".join(expression_terms[:3]))
    print("=" * 80)

    # ===================== 5. Visualization (Slices) =====================
    fig = plt.figure(figsize=(15, 5))

    # Slice at z=c (top boundary)
    ax1 = fig.add_subplot(131)
    slice_zc = u[:, :, -1]
    im1 = ax1.imshow(slice_zc.T, extent=[0, a, 0, b], origin='lower', cmap='viridis')
    ax1.set_title(f'Slice at z={c}')
    ax1.set_xlabel('x (m)')
    ax1.set_ylabel('y (m)')
    plt.colorbar(im1, ax=ax1)

    # Slice at y=b/2 (middle y)
    ax2 = fig.add_subplot(132)
    slice_yhalf = u[:, Ny // 2, :]
    im2 = ax2.imshow(slice_yhalf.T, extent=[0, a, 0, c], origin='lower', cmap='viridis')
    ax2.set_title(f'Slice at y={b / 2}')
    ax2.set_xlabel('x (m)')
    ax2.set_ylabel('z (m)')
    plt.colorbar(im2, ax=ax2)

    # Slice at x=a/2 (middle x)
    ax3 = fig.add_subplot(133)
    slice_xhalf = u[Nx // 2, :, :]
    im3 = ax3.imshow(slice_xhalf.T, extent=[0, b, 0, c], origin='lower', cmap='viridis')
    ax3.set_title(f'Slice at x={a / 2}')
    ax3.set_xlabel('y (m)')
    ax3.set_ylabel('z (m)')
    plt.colorbar(im3, ax=ax3)

    plt.tight_layout()
    plt.show()

    # ===================== 6. Validation =====================
    u_zc = u[:, :, -1]
    u_zc_theory = np.sin(np.pi * X / a) * np.sin(np.pi * Y / b)
    error = np.max(np.abs(u_zc - u_zc_theory))
    print(f"\nTop boundary (z=c) error: {error:.6f}")
    print(
        f"Boundary checks: x=0/a: {u[0, :, :].max():.6f}/{u[-1, :, :].max():.6f}, y=0/b: {u[:, 0, :].max():.6f}/{u[:, -1, :].max():.6f}, z=0: {u[:, :, 0].max():.6f}")

task2_1d()
task2_2d()
task2_3d()
